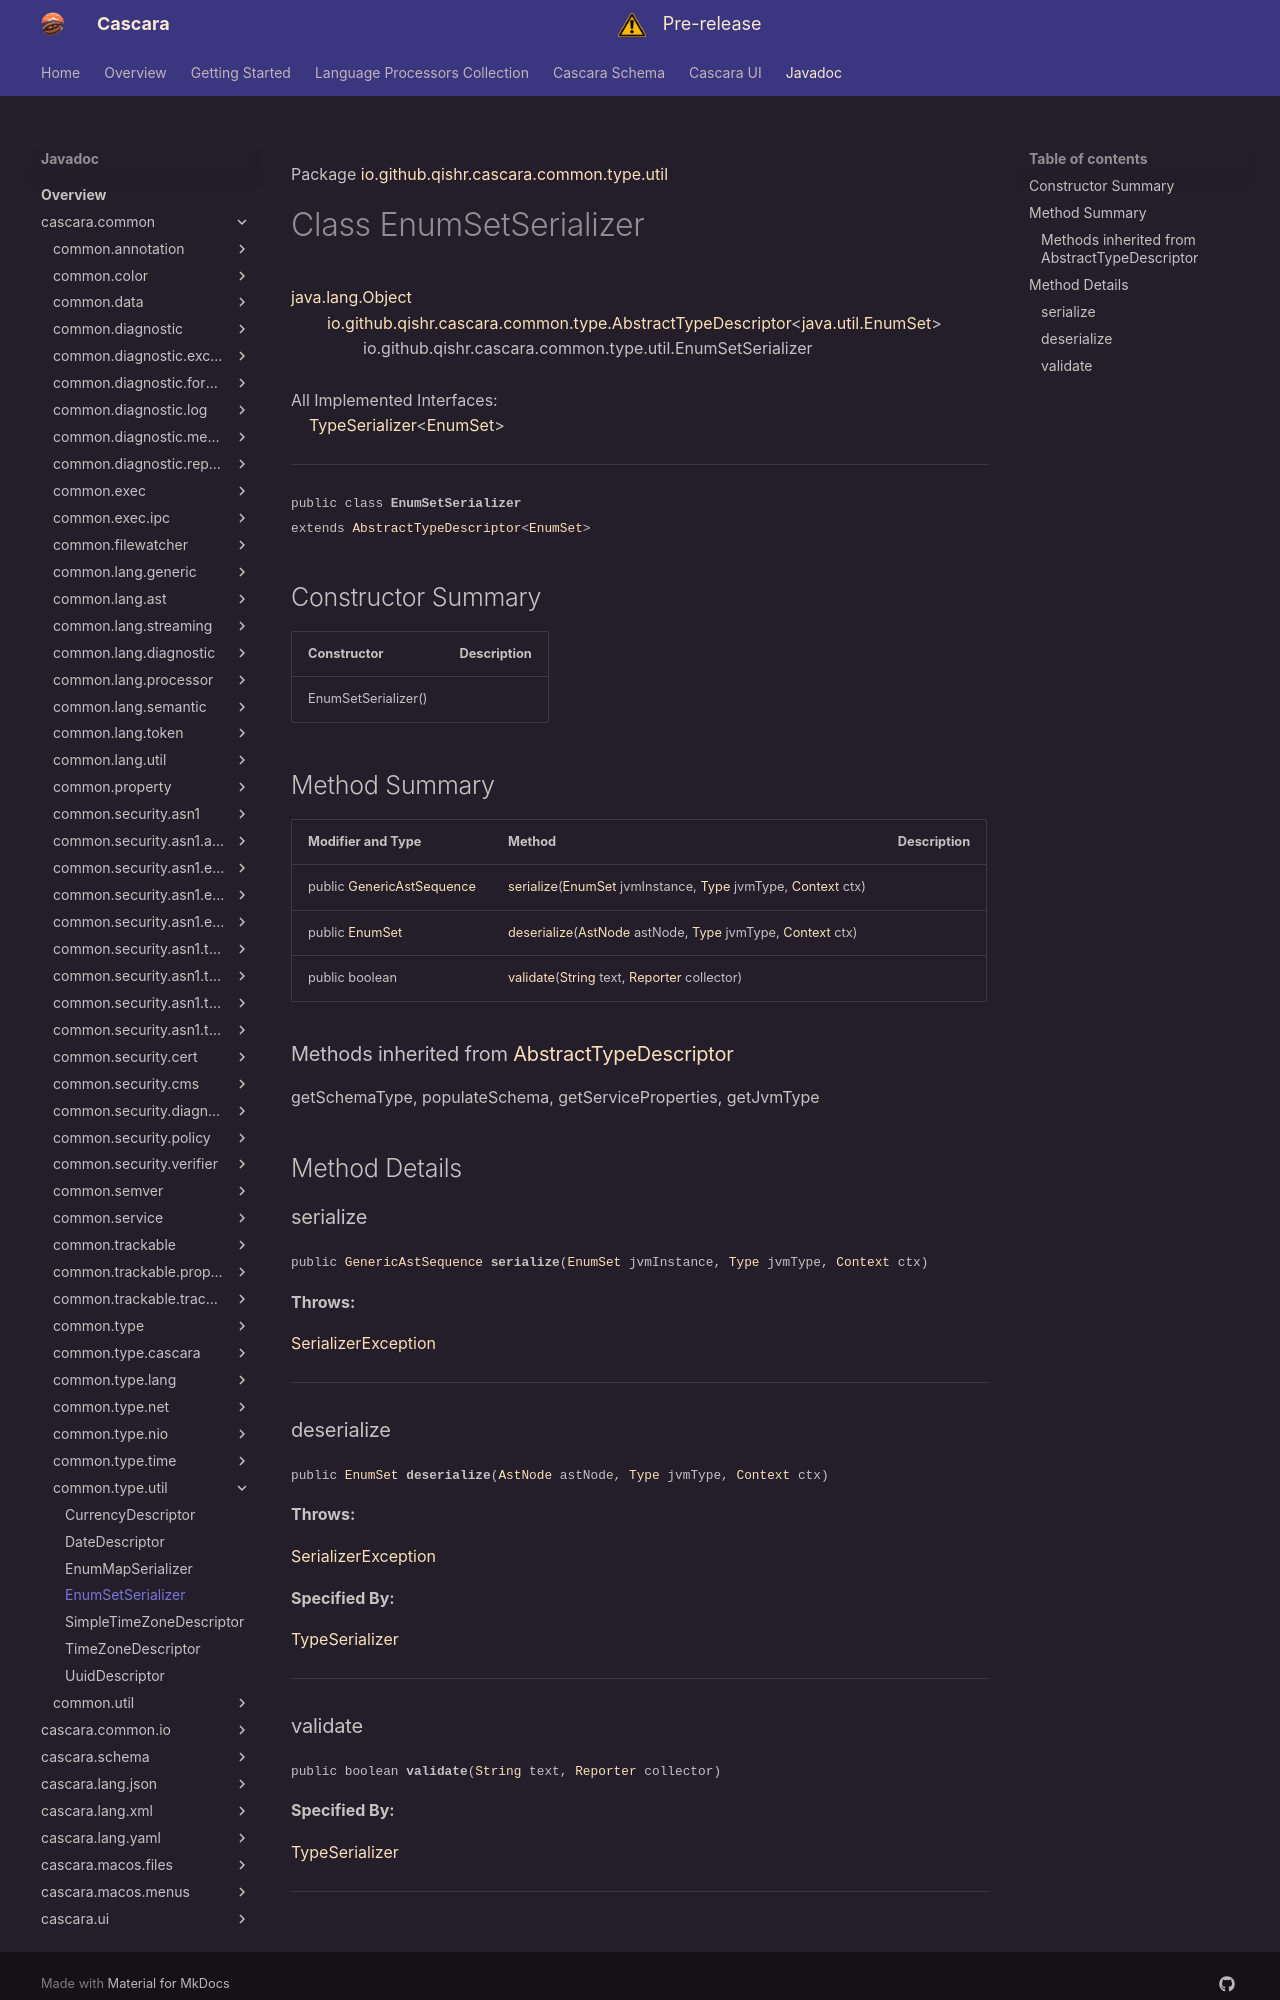

repository: qishr/qishr.github.io · page: javadoc/latest/cascara.common/io/github/qishr/cascara/common/type/util/EnumSetSerializer/index.html · generator: mkdocs

Package [io.github.qishr.cascara.common.type.util](index.md)

# Class EnumSetSerializer
[java.lang.Object](https://docs.oracle.com/en/java/javase/24/docs/api/java.base/java/lang/Object.html)<br/>
        [io.github.qishr.cascara.common.type.AbstractTypeDescriptor](../../../../../../../io/github/qishr/cascara/common/type/AbstractTypeDescriptor.md)<[java.util.EnumSet](https://docs.oracle.com/en/java/javase/24/docs/api/java.base/java/util/EnumSet.html)><br/>
                io.github.qishr.cascara.common.type.util.EnumSetSerializer<br/>
<br/>
All Implemented Interfaces:<br/>
    [TypeSerializer](../../../../../../../io/github/qishr/cascara/common/type/TypeSerializer.md)<[EnumSet](https://docs.oracle.com/en/java/javase/24/docs/api/java.base/java/util/EnumSet.html)>


----

<span style="font-family: monospace; font-size: 80%;">public class __EnumSetSerializer__<br/>extends [AbstractTypeDescriptor](../../../../../../../io/github/qishr/cascara/common/type/AbstractTypeDescriptor.md)<[EnumSet](https://docs.oracle.com/en/java/javase/24/docs/api/java.base/java/util/EnumSet.html)>
</span>


## Constructor Summary

| Constructor         | Description |
|---------------------|-------------|
| EnumSetSerializer() |             |



## Method Summary

| Modifier and Type                                                                                                   | Method                                                                                                                                                                                                                                                                                                                                                 | Description |
|---------------------------------------------------------------------------------------------------------------------|--------------------------------------------------------------------------------------------------------------------------------------------------------------------------------------------------------------------------------------------------------------------------------------------------------------------------------------------------------|-------------|
| public [GenericAstSequence](../../../../../../../io/github/qishr/cascara/common/lang/generic/GenericAstSequence.md) | [serialize](#serialize)([EnumSet](https://docs.oracle.com/en/java/javase/24/docs/api/java.base/java/util/EnumSet.html) jvmInstance, [Type](https://docs.oracle.com/en/java/javase/24/docs/api/java.base/java/lang/reflect/Type.html) jvmType, [Context](../../../../../../../io/github/qishr/cascara/common/lang/processor/Serializer.Context.md) ctx) |             |
| public [EnumSet](https://docs.oracle.com/en/java/javase/24/docs/api/java.base/java/util/EnumSet.html)               | [deserialize](#deserialize)([AstNode](../../../../../../../io/github/qishr/cascara/common/lang/ast/AstNode.md) astNode, [Type](https://docs.oracle.com/en/java/javase/24/docs/api/java.base/java/lang/reflect/Type.html) jvmType, [Context](../../../../../../../io/github/qishr/cascara/common/lang/processor/Serializer.Context.md) ctx)             |             |
| public boolean                                                                                                      | [validate](#validate)([String](https://docs.oracle.com/en/java/javase/24/docs/api/java.base/java/lang/String.html) text, [Reporter](../../../../../../../io/github/qishr/cascara/common/diagnostic/report/Reporter.md) collector)                                                                                                                      |             |


### Methods inherited from [AbstractTypeDescriptor](../../../../../../../io/github/qishr/cascara/common/type/AbstractTypeDescriptor.md)

getSchemaType, populateSchema, getServiceProperties, getJvmType


## Method Details

### serialize

<span style="font-family: monospace; font-size: 80%;">public [GenericAstSequence](../../../../../../../io/github/qishr/cascara/common/lang/generic/GenericAstSequence.md) __serialize__([EnumSet](https://docs.oracle.com/en/java/javase/24/docs/api/java.base/java/util/EnumSet.html) jvmInstance, [Type](https://docs.oracle.com/en/java/javase/24/docs/api/java.base/java/lang/reflect/Type.html) jvmType, [Context](../../../../../../../io/github/qishr/cascara/common/lang/processor/Serializer.Context.md) ctx)</span>



**Throws:**

[SerializerException](../../../../../../../io/github/qishr/cascara/common/lang/diagnostic/SerializerException.md)


---

### deserialize

<span style="font-family: monospace; font-size: 80%;">public [EnumSet](https://docs.oracle.com/en/java/javase/24/docs/api/java.base/java/util/EnumSet.html) __deserialize__([AstNode](../../../../../../../io/github/qishr/cascara/common/lang/ast/AstNode.md) astNode, [Type](https://docs.oracle.com/en/java/javase/24/docs/api/java.base/java/lang/reflect/Type.html) jvmType, [Context](../../../../../../../io/github/qishr/cascara/common/lang/processor/Serializer.Context.md) ctx)</span>



**Throws:**

[SerializerException](../../../../../../../io/github/qishr/cascara/common/lang/diagnostic/SerializerException.md)

**Specified By:**

[TypeSerializer](../../../../../../../io/github/qishr/cascara/common/type/TypeSerializer.md)


---
